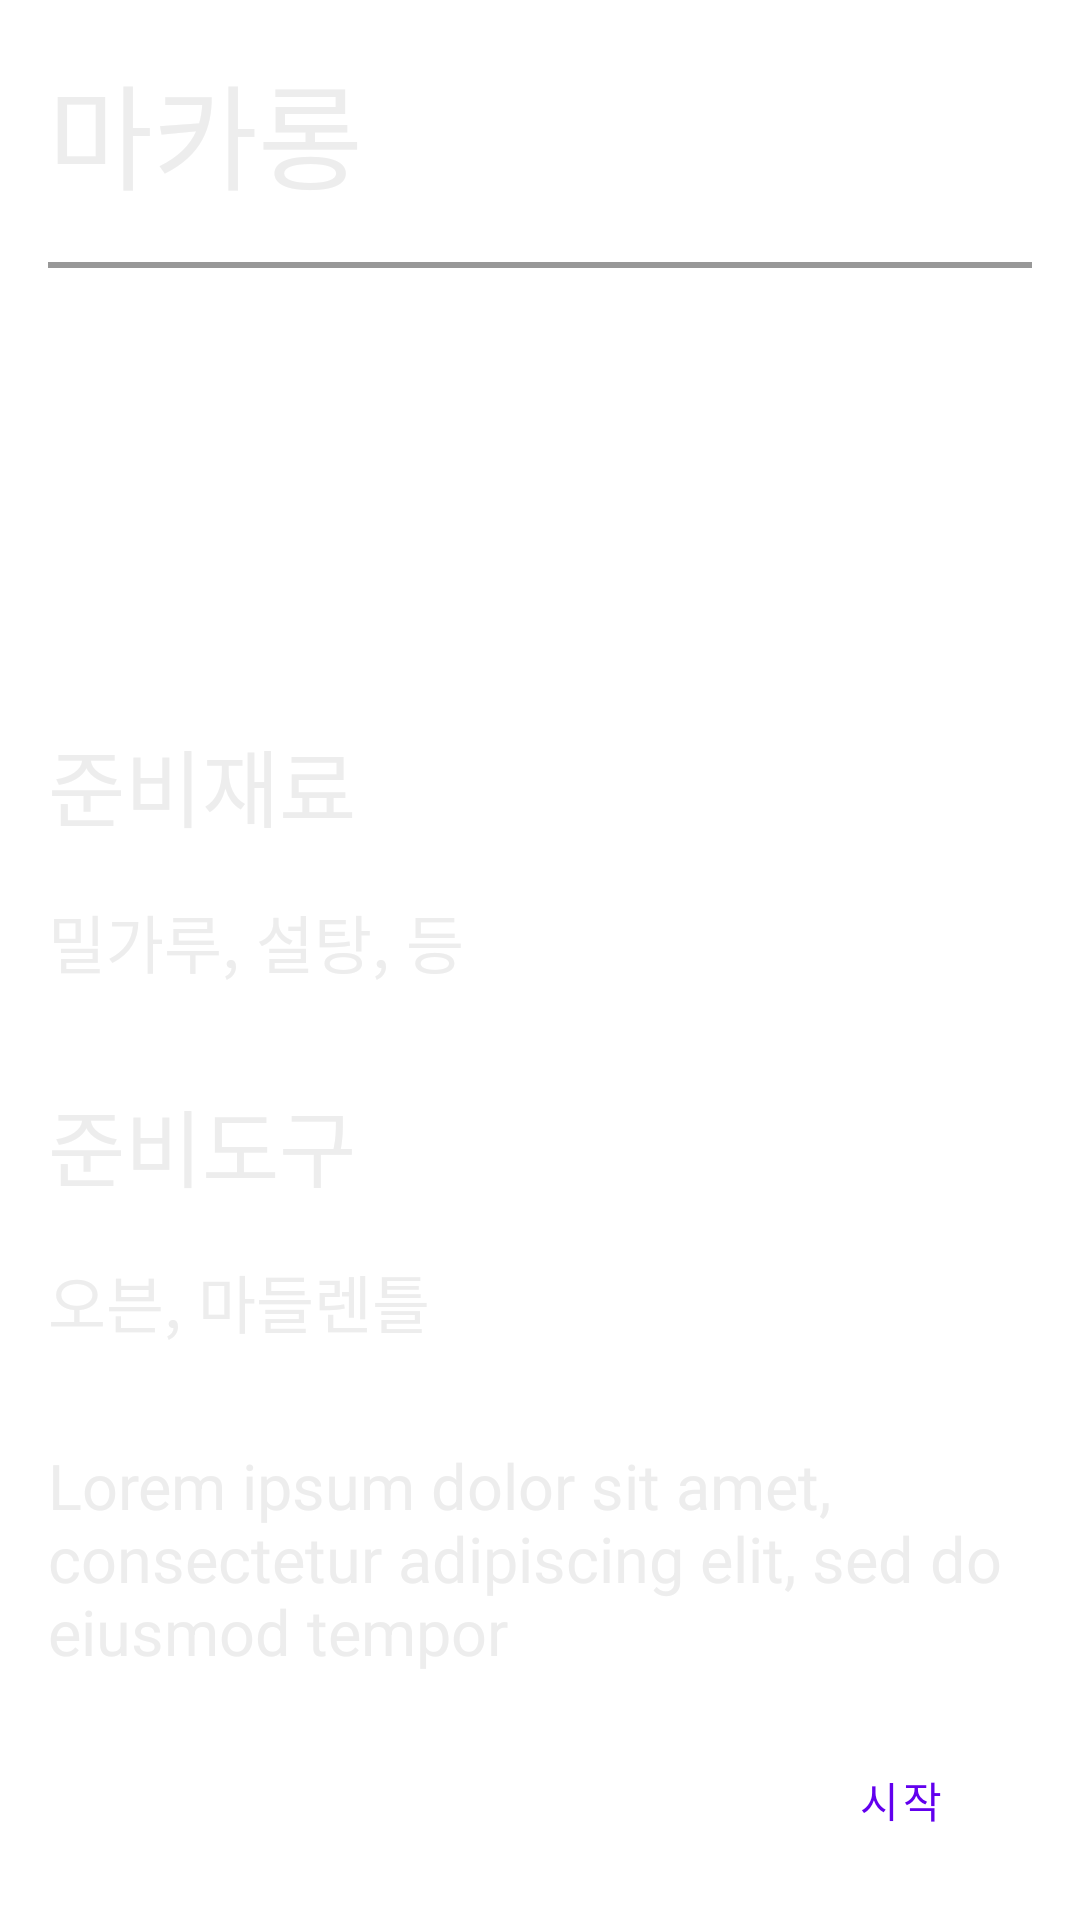

Android layout source for this screen:
<!-- AndroidManifest.xml: application theme AppTheme -->
<!-- res/layout/activity_recipe.xml -->
<?xml version="1.0" encoding="utf-8"?>
<layout>

    <data>
        <variable
            name="viewmodel"
            type="kr.co.bakeapplication.viewmodels.RecipeViewModel" />
    </data>
    <androidx.constraintlayout.widget.ConstraintLayout xmlns:android="http://schemas.android.com/apk/res/android"
        xmlns:app="http://schemas.android.com/apk/res-auto"
        xmlns:tools="http://schemas.android.com/tools"
        android:layout_width="match_parent"
        android:layout_height="match_parent"
        tools:context=".views.RecipeActivity">

        <androidx.viewpager.widget.ViewPager
            android:id="@+id/layout_recipe_viewpager"
            android:layout_width="match_parent"
            android:layout_height="match_parent"
            app:layout_constraintTop_toTopOf="parent"
            app:layout_constraintBottom_toBottomOf="parent"
            app:layout_constraintStart_toStartOf="parent"
            app:layout_constraintEnd_toEndOf="parent"/>

        <androidx.constraintlayout.widget.ConstraintLayout
            android:id="@+id/layout_recipe_startpage"
            android:layout_width="match_parent"
            android:layout_height="match_parent"
            android:orientation="vertical"
            app:layout_constraintTop_toTopOf="parent"
            app:layout_constraintBottom_toBottomOf="parent"
            app:layout_constraintStart_toStartOf="parent"
            app:layout_constraintEnd_toEndOf="parent">

            <ImageView
                android:id="@+id/imageview_recipe_thumbnail_background"
                android:layout_width="match_parent"
                android:layout_height="match_parent"
                android:scaleType="centerCrop"
                android:foreground="#77000000"
                app:layout_constraintTop_toTopOf="parent"
                app:layout_constraintBottom_toBottomOf="parent"
                app:layout_constraintStart_toStartOf="parent"
                app:layout_constraintEnd_toEndOf="parent"/>

            <com.google.android.material.textview.MaterialTextView
                android:id="@+id/textview_recipe_title"
                android:layout_width="wrap_content"
                android:layout_height="wrap_content"
                android:layout_margin="16dp"
                android:text="마카롱"
                android:textSize="38dp"
                android:textColor="#ededed"
                app:layout_constraintTop_toTopOf="parent"
                app:layout_constraintStart_toStartOf="parent"/>

            <View
                android:layout_width="match_parent"
                android:layout_height="2dp"
                android:background="#989898"
                android:layout_margin="16dp"
                app:layout_constraintTop_toBottomOf="@id/textview_recipe_title"/>

            <com.google.android.material.textview.MaterialTextView
                android:id="@+id/textview_recipe_preparation_label"
                android:layout_width="wrap_content"
                android:layout_height="wrap_content"
                android:layout_marginHorizontal="16dp"
                android:layout_marginBottom="16dp"
                android:text="준비재료"
                android:textSize="28dp"
                android:textColor="#ededed"
                app:layout_constraintBottom_toTopOf="@id/textview_recipe_preparation"
                app:layout_constraintStart_toStartOf="parent"/>

            <com.google.android.material.textview.MaterialTextView
                android:id="@+id/textview_recipe_preparation"
                android:layout_width="match_parent"
                android:layout_height="wrap_content"
                android:layout_marginHorizontal="16dp"
                android:layout_marginBottom="32dp"
                android:text="밀가루, 설탕, 등"
                android:textSize="21dp"
                android:textColor="#ededed"
                app:layout_constraintBottom_toTopOf="@id/textview_recipe_preparationtools_label"
                app:layout_constraintStart_toStartOf="parent"
                app:layout_constraintEnd_toEndOf="parent"/>

            <com.google.android.material.textview.MaterialTextView
                android:id="@+id/textview_recipe_preparationtools_label"
                android:layout_width="wrap_content"
                android:layout_height="wrap_content"
                android:layout_marginHorizontal="16dp"
                android:layout_marginBottom="16dp"
                android:text="준비도구"
                android:textSize="28dp"
                android:textColor="#ededed"
                app:layout_constraintBottom_toTopOf="@id/textview_recipe_preparationtools"
                app:layout_constraintStart_toStartOf="parent"/>

            <com.google.android.material.textview.MaterialTextView
                android:id="@+id/textview_recipe_preparationtools"
                android:layout_width="match_parent"
                android:layout_height="wrap_content"
                android:layout_marginHorizontal="16dp"
                android:layout_marginBottom="32dp"
                android:text="오븐, 마들렌틀"
                android:textSize="21dp"
                android:textColor="#ededed"
                app:layout_constraintBottom_toTopOf="@id/textview_recipe_description"
                app:layout_constraintStart_toStartOf="parent"
                app:layout_constraintEnd_toEndOf="parent"/>

            <com.google.android.material.textview.MaterialTextView
                android:id="@+id/textview_recipe_description"
                android:layout_width="match_parent"
                android:layout_height="wrap_content"
                android:max="36"
                android:text="Lorem ipsum dolor sit amet, consectetur adipiscing elit, sed do eiusmod tempor"
                android:textSize="21dp"
                android:textColor="#ededed"
                android:layout_marginHorizontal="16dp"
                android:layout_marginBottom="82dp"
                app:layout_constraintBottom_toBottomOf="parent"
                app:layout_constraintStart_toStartOf="parent"
                app:layout_constraintEnd_toEndOf="parent"/>

            <Button
                android:id="@+id/button_recipe_startrecipe"
                android:layout_width="wrap_content"
                android:layout_height="wrap_content"
                android:layout_margin="16dp"
                android:text="시작"
                style="?attr/materialButtonOutlinedStyle"
                app:icon="@drawable/baseline_keyboard_arrow_right_black_48dp"
                app:iconGravity="end"
                app:iconSize="24dp"
                app:strokeColor="@color/colorPrimaryDark"
                app:layout_constraintBottom_toBottomOf="parent"
                app:layout_constraintEnd_toEndOf="parent"/>

        </androidx.constraintlayout.widget.ConstraintLayout>

    </androidx.constraintlayout.widget.ConstraintLayout>
</layout>
<!-- resources referenced by this layout -->
<resources>
  <style name="AppTheme" parent="Theme.MaterialComponents.DayNight">
          
          <item name="colorPrimary">@color/colorPrimary</item>
          <item name="colorPrimaryDark">@color/colorPrimaryDark</item>
          <item name="colorAccent">@color/colorAccent</item>
          <item name="windowActionBar">false</item>
          <item name="windowNoTitle">true</item>
      </style>
  <!-- not gathered from this repository: default colours our renderer supplied (Android Studio template values) -->
  <color name="colorPrimary">#FF6200EE</color>
  <color name="colorPrimaryDark">#FF3700B3</color>
  <color name="colorAccent">#FF03DAC5</color>
</resources>
